Labelled photos from "dynamic-hand-gestures-LMHGD-dataset-double-view", an image-classification folder in aviogit/dynamic-hand-gesture-classification-datasets. The possible labels are: catching, catching hands up, line gesture, pointing, pointing with hand raised, resting, rotating, scroll finger, shaking, shaking low, shaking raised fist, slicing, zoom gesture.

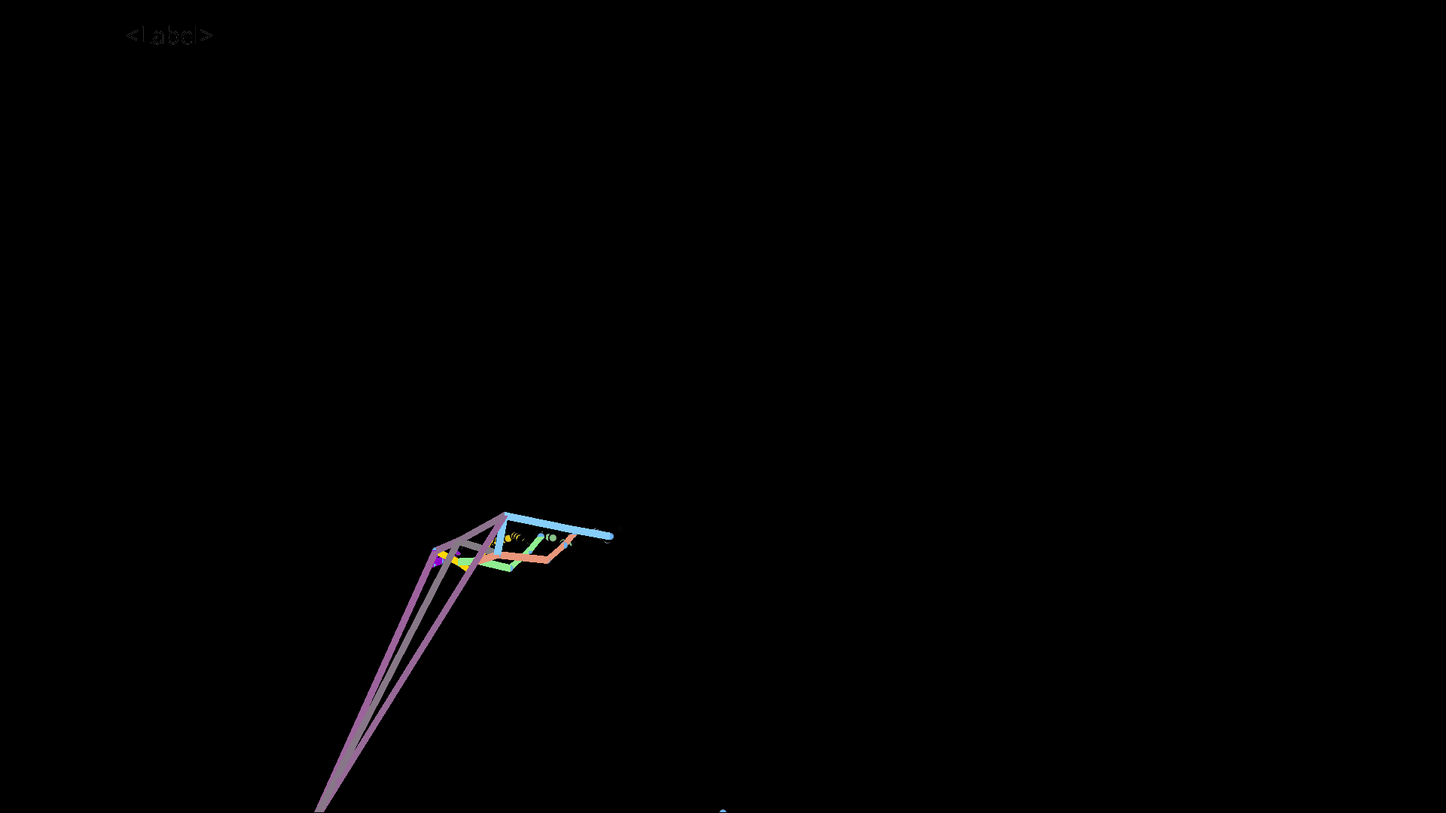
Label: shaking low

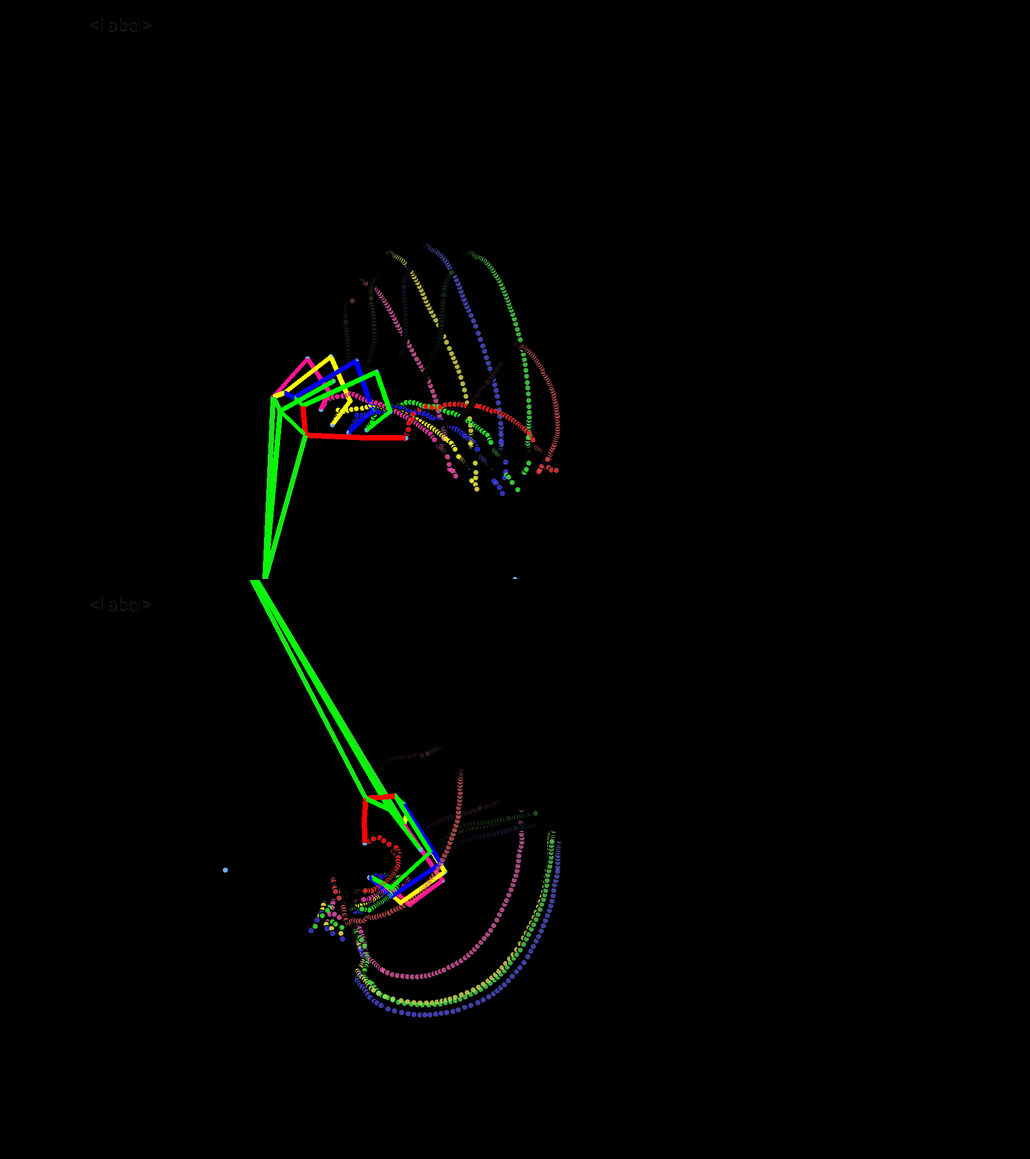
Label: catching

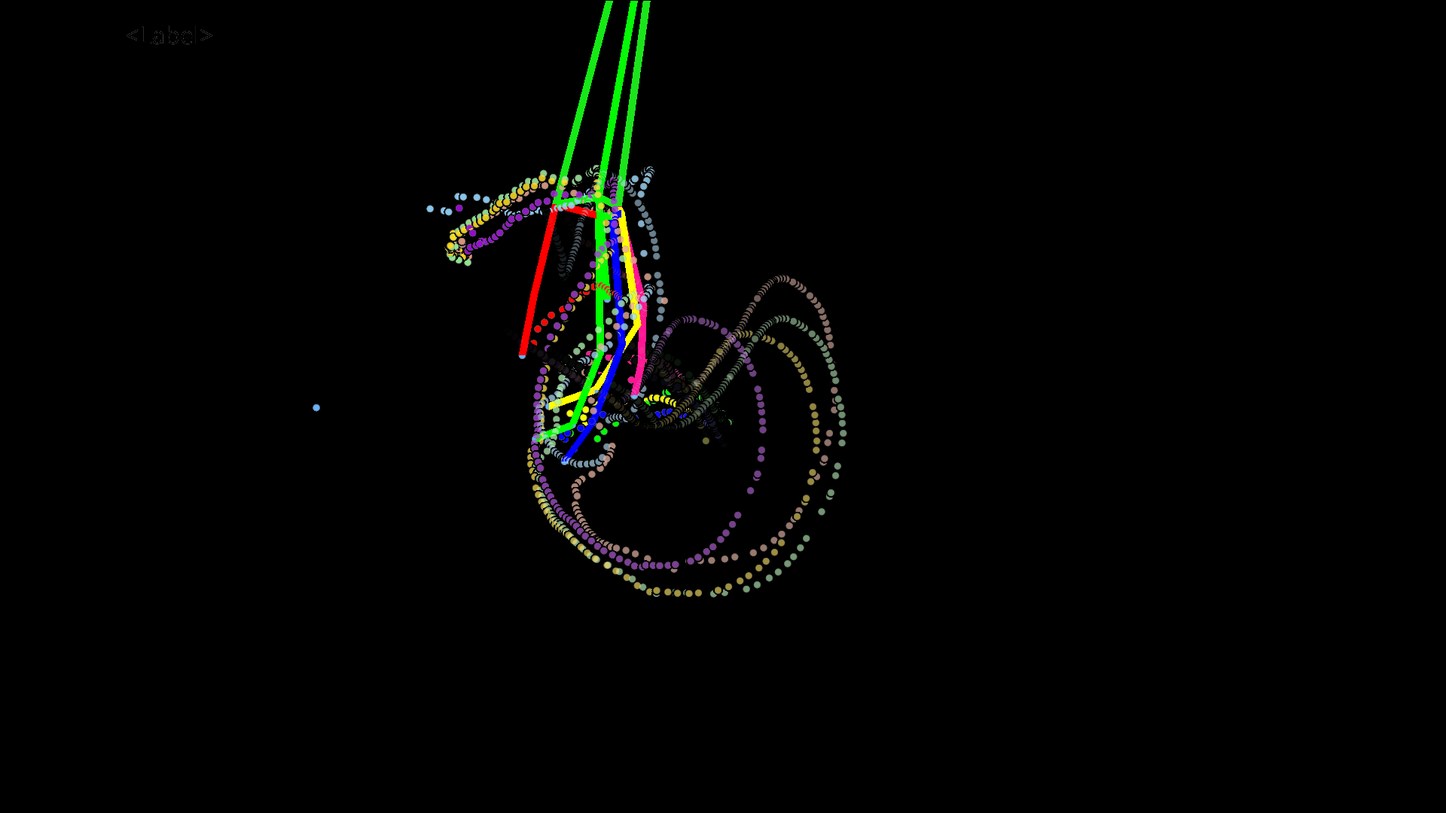
Label: catching hands up

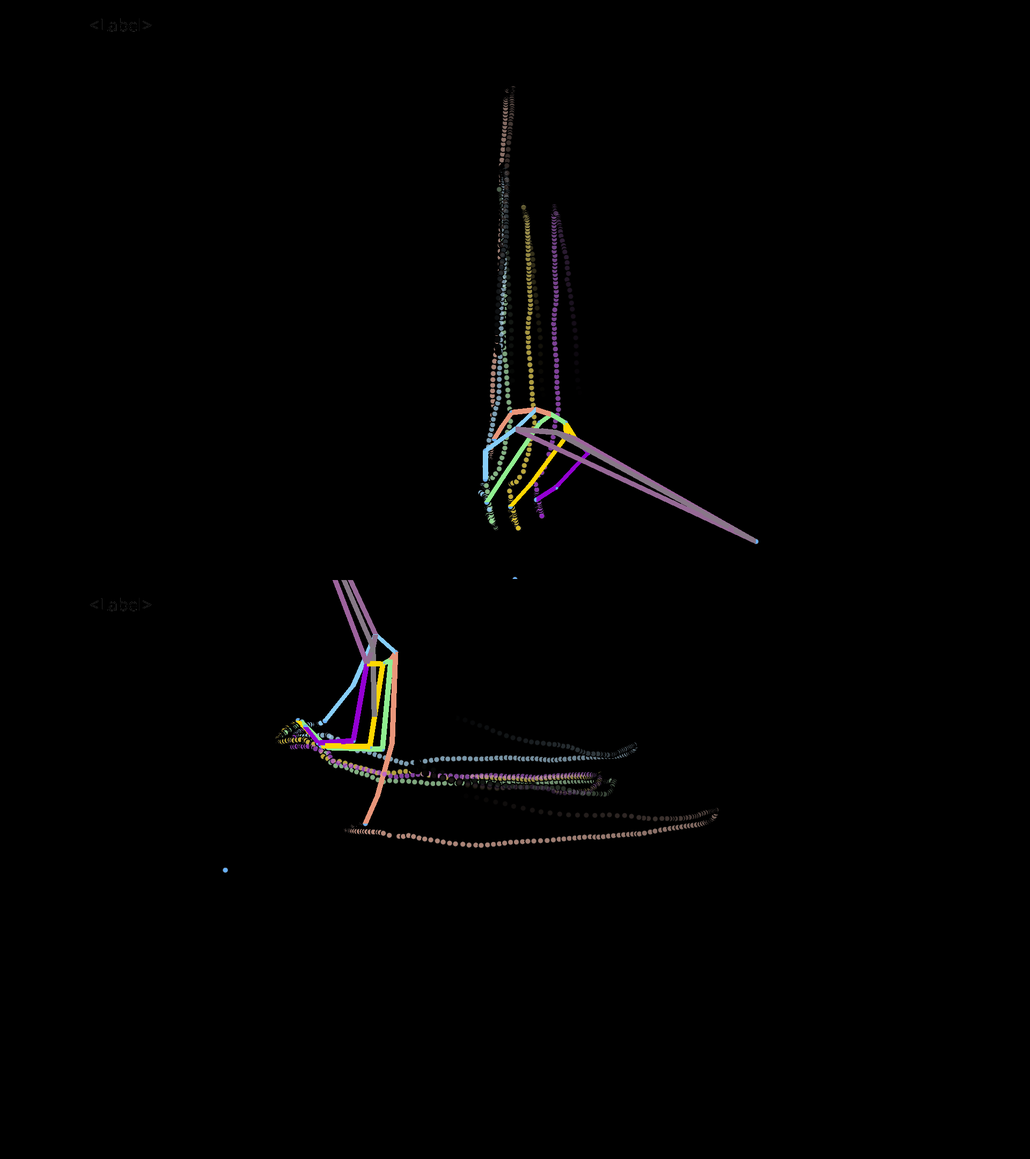
Label: scroll finger

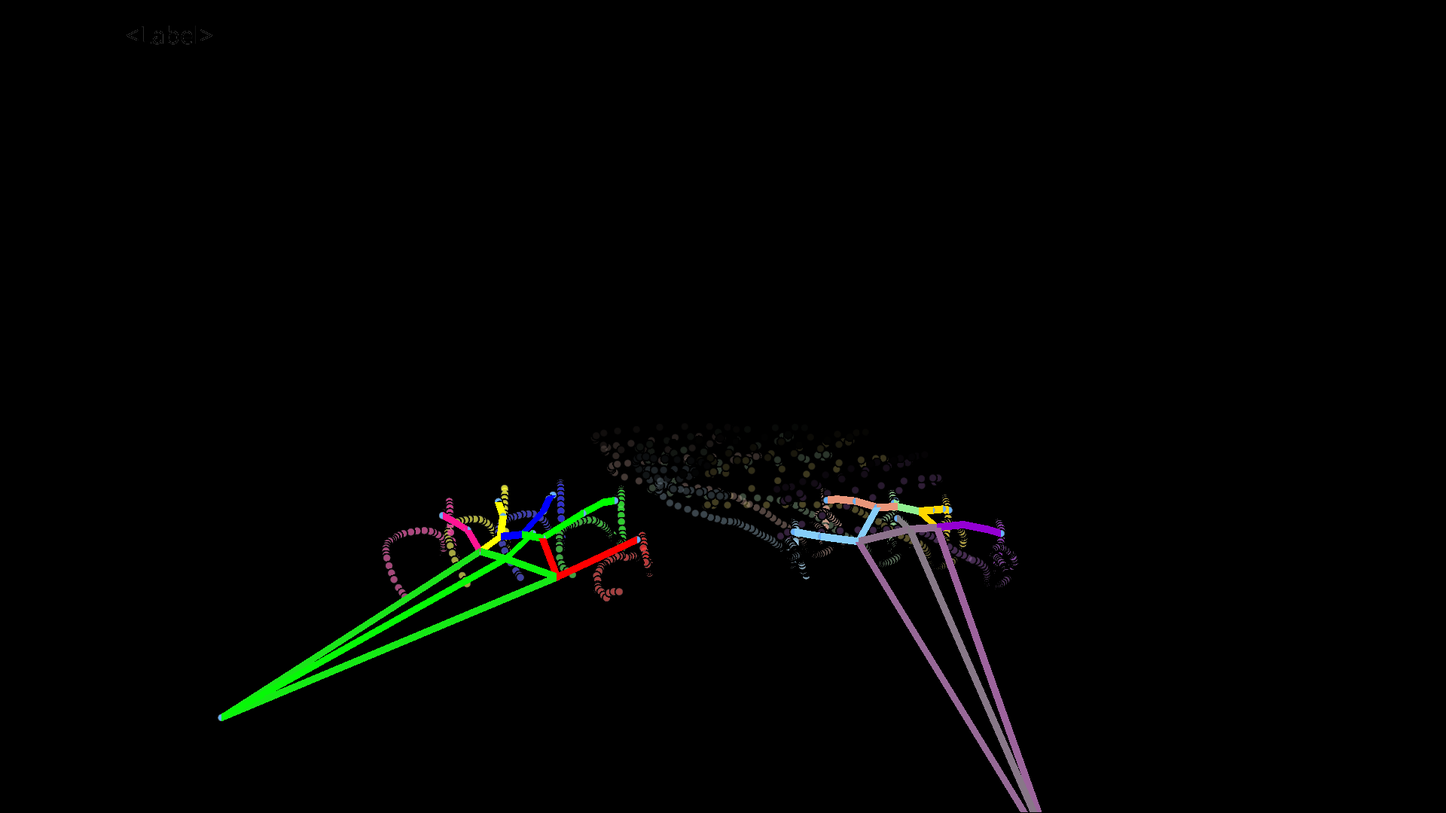
Label: resting

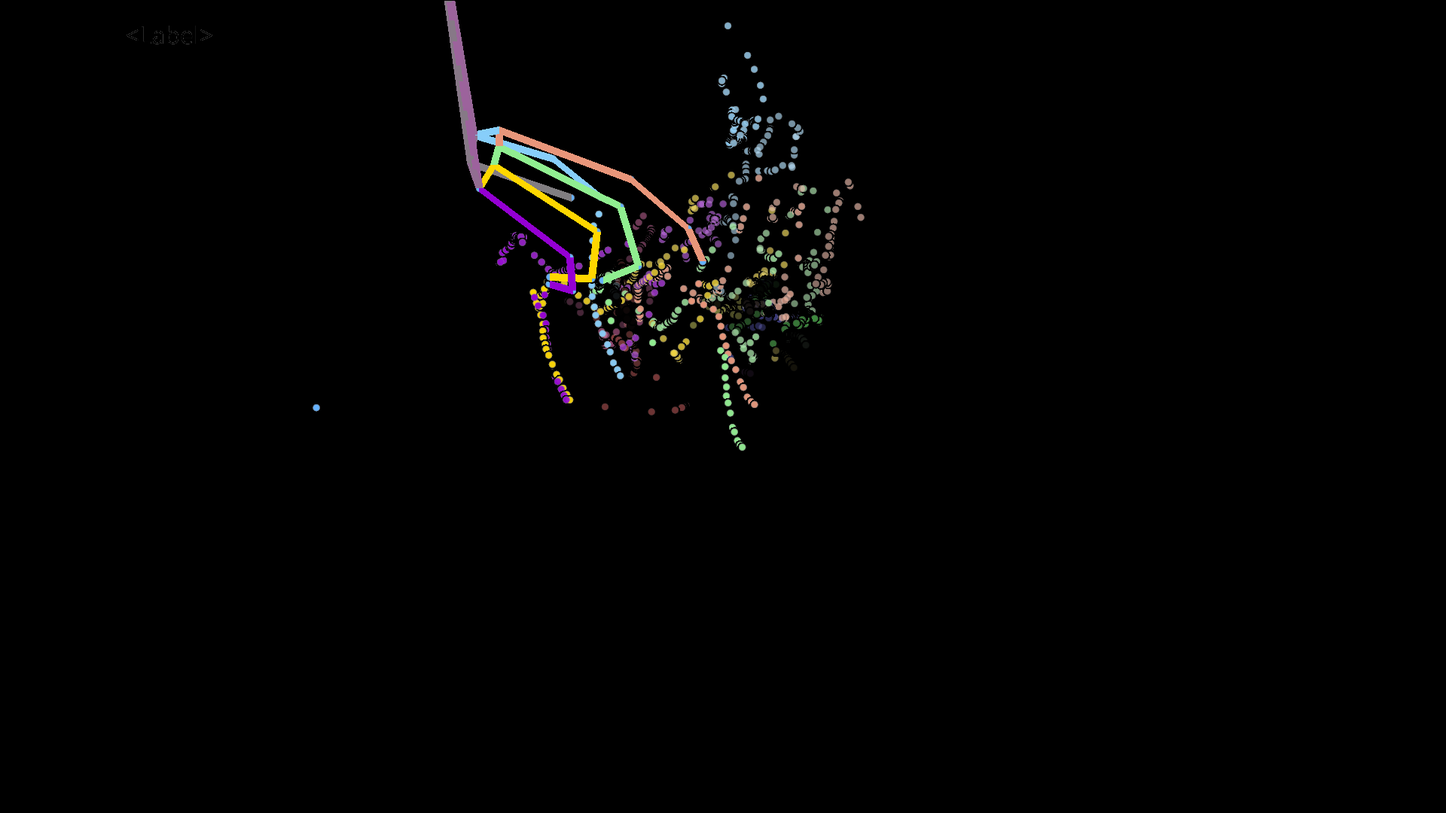
Label: line gesture
